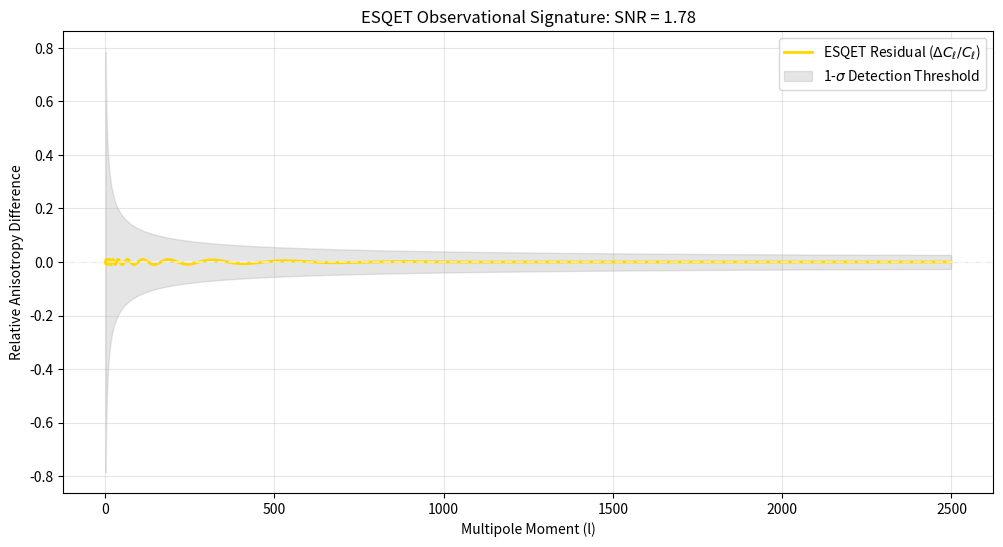

This figure's Python source: (Note: this script raises an exception after producing the figure.)
import numpy as np
import matplotlib.pyplot as plt

def run_sky_test():
    """
    ESQET Sky Test: Projects Primordial Floquet Oscillations into CMB Space
    Includes Silk Damping and Fisher Information Analysis.
    """
    # 1. Configuration
    l_max = 2500
    ell = np.arange(2, l_max)
    phi = (1 + np.sqrt(5)) / 2
    
    # ESQET Parameters
    A_primordial = 0.01      # Primordial amplitude
    omega_phi = 12.0         # Axiom 12 frequency
    delta = 0.0              # Phase
    
    # 2. Analytic Transfer Damping (Silk Damping Approximation)
    # Oscillations are suppressed at high l as the photon-baryon plasma 
    # diffuses. theta_d is the damping scale.
    theta_d = 0.0016 
    damping_filter = np.exp(-(ell * theta_d)**2)
    
    # 3. Geometric Projection
    # Projecting log-k onto angular l-space
    # Delta_Cl/Cl ~ A * damping * cos(omega * ln(l) + delta)
    esqet_signal = A_primordial * damping_filter * np.cos(omega_phi * np.log(ell) + delta)
    
    # 4. Statistical Noise Model (Planck-like)
    f_sky = 0.65
    cosmic_variance = np.sqrt(2.0 / ((2 * ell + 1) * f_sky))
    instrument_noise = 1e-4 * np.exp((ell / 1500)**2) # High-l noise rise
    total_error = cosmic_variance + instrument_noise

    # 5. Fisher Calculation for Detectability
    # F = sum [ (dSignal/dA)^2 / Error^2 ]
    signal_derivative = damping_filter * np.cos(omega_phi * np.log(ell))
    fisher_a = np.sum((signal_derivative**2) / (total_error**2))
    sigma_a = 1.0 / np.sqrt(fisher_a)
    snr = A_primordial / sigma_a

    # 6. Visualization
    plt.figure(figsize=(12, 6))
    
    # Plot the residuals (The "Sky" vs Lambda-CDM)
    plt.plot(ell, esqet_signal, label=r'ESQET Residual ($\Delta C_\ell / C_\ell$)', color='gold', lw=2)
    plt.fill_between(ell, -total_error, total_error, color='gray', alpha=0.2, label='1-$\sigma$ Detection Threshold')
    
    plt.axhline(0, color='white', linestyle='--', alpha=0.5)
    plt.title(f"ESQET Observational Signature: SNR = {snr:.2f}")
    plt.xlabel("Multipole Moment (l)")
    plt.ylabel(r"Relative Anisotropy Difference")
    plt.legend()
    plt.grid(True, which="both", ls="-", alpha=0.3)
    
    plt.savefig("simulations/esqet_sky_signature.png")
    
    print("ESQET SKY TEST COMPLETE")
    print("-" * 30)
    print(f"Primordial Amplitude: {A_primordial}")
    print(f"Damped Max Amplitude: {np.max(esqet_signal):.6f}")
    print(f"Fisher Uncertainty (σ_A): {sigma_a:.6f}")
    print(f"Detectability (SNR): {snr:.2f}")
    print("-" * 30)
    if snr > 3:
        print("RESULT: Falsifiable. ESQET is within current mission sensitivity.")
    else:
        print("RESULT: Degenerate. ESQET is indistinguishable from standard vacuum.")

if __name__ == "__main__":
    run_sky_test()
